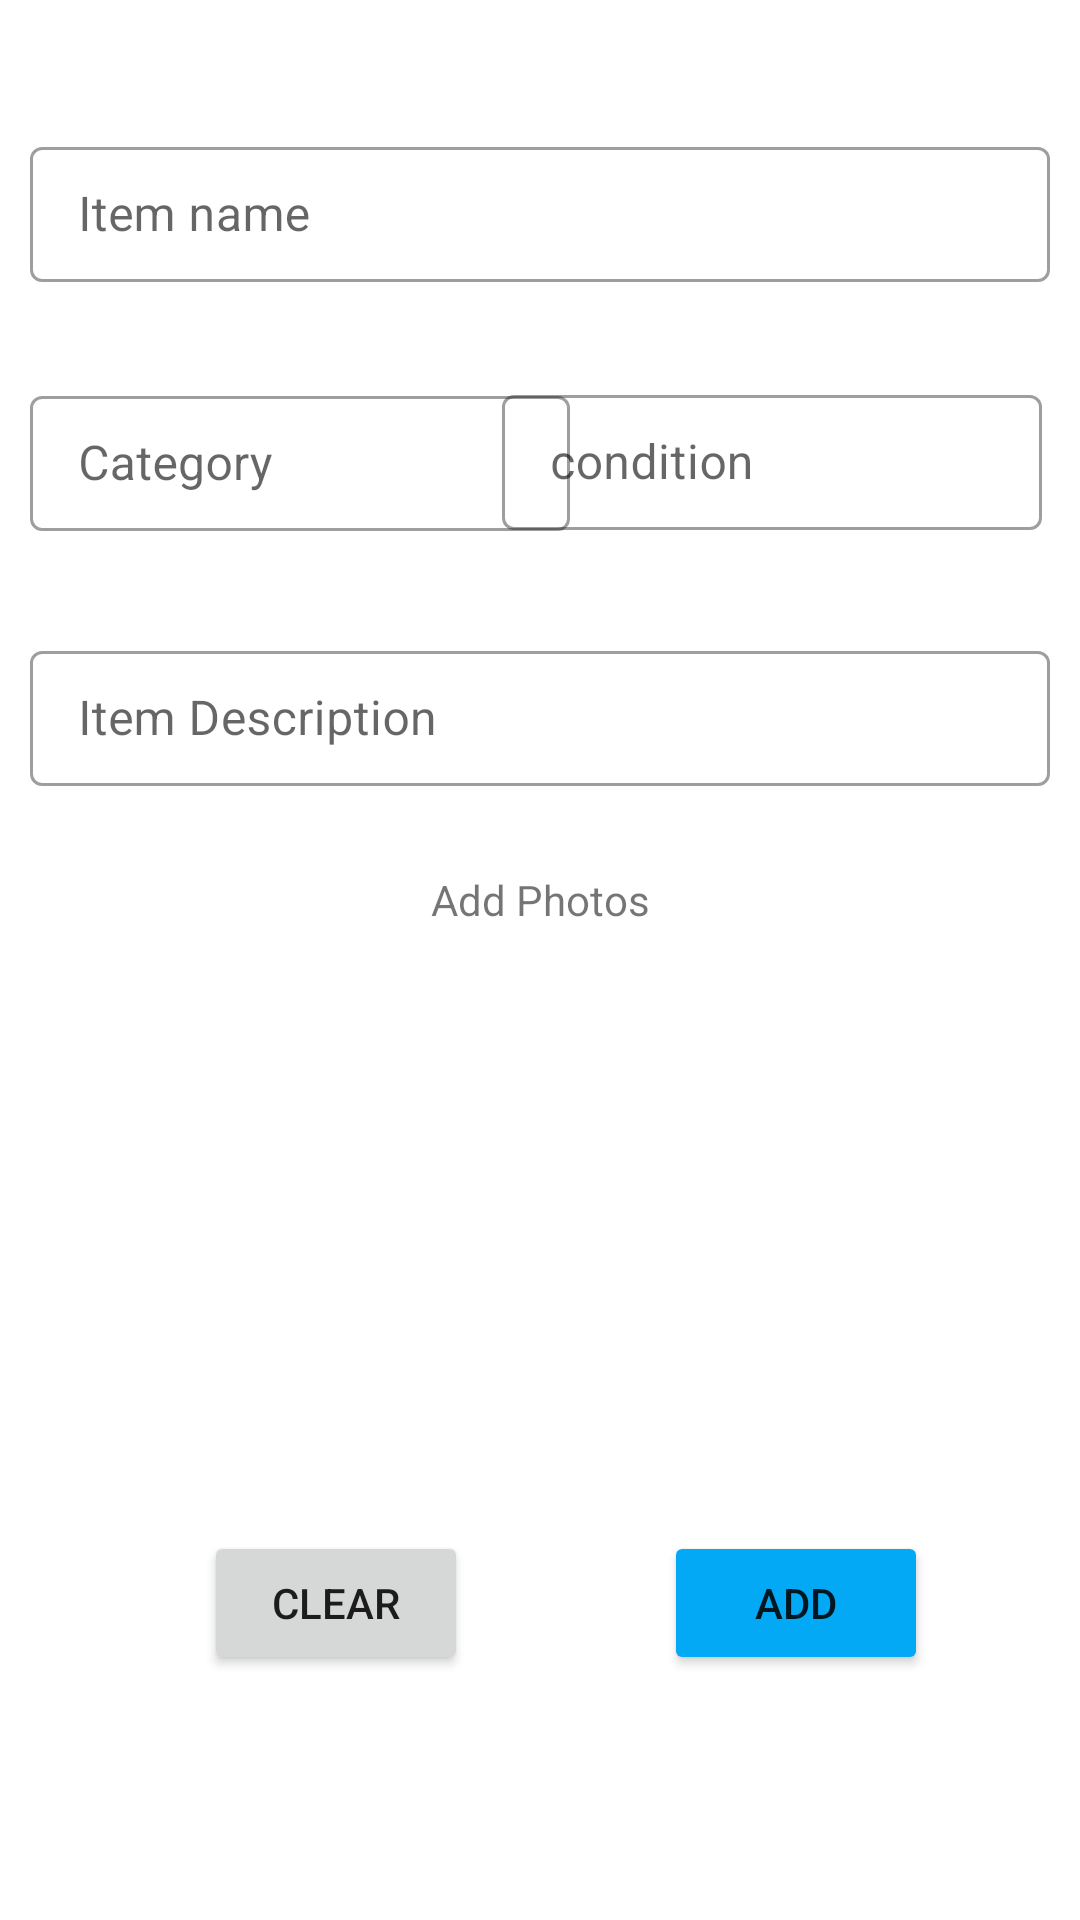

Here is an Android app screen rendered from its layout file. Give the layout XML and the strings, colors and styles it references.
<!-- AndroidManifest.xml: application theme Theme.ShareWare -->
<!-- res/layout/fragment_add.xml -->
<?xml version="1.0" encoding="utf-8"?>
<FrameLayout xmlns:android="http://schemas.android.com/apk/res/android"
    xmlns:app="http://schemas.android.com/apk/res-auto"
    xmlns:tools="http://schemas.android.com/tools"
    android:layout_width="match_parent"
    android:layout_height="match_parent"
    tools:context=".AddFragment">

    
    <androidx.constraintlayout.widget.ConstraintLayout
        android:layout_width="match_parent"
        android:layout_height="match_parent">

        <com.google.android.material.textfield.TextInputLayout
            android:id="@+id/itemNameField"
            style="@style/Widget.MaterialComponents.TextInputLayout.OutlinedBox"
            android:layout_width="match_parent"
            android:layout_height="wrap_content"
            android:layout_marginStart="10dp"
            android:layout_marginEnd="10dp"
            android:hint="Item name"
            app:layout_constraintBottom_toBottomOf="parent"
            app:layout_constraintEnd_toEndOf="parent"
            app:layout_constraintHorizontal_bias="0.0"
            app:layout_constraintStart_toStartOf="parent"
            app:layout_constraintTop_toTopOf="parent"
            app:layout_constraintVertical_bias="0.074">

            <com.google.android.material.textfield.TextInputEditText
                android:id="@+id/itemName"
                android:layout_width="match_parent"
                android:layout_height="45dp" />

        </com.google.android.material.textfield.TextInputLayout>


        <com.google.android.material.textfield.TextInputLayout
            android:id="@+id/categoryField"
            style="@style/Widget.MaterialComponents.TextInputLayout.OutlinedBox"
            android:layout_width="180dp"
            android:layout_height="wrap_content"
            android:layout_marginStart="10dp"
            android:layout_marginEnd="10dp"
            android:hint="Category"
            app:layout_constraintBottom_toBottomOf="parent"
            app:layout_constraintEnd_toEndOf="parent"
            app:layout_constraintHorizontal_bias="0.0"
            app:layout_constraintStart_toStartOf="parent"
            app:layout_constraintTop_toTopOf="parent"
            app:layout_constraintVertical_bias="0.215">

            <com.google.android.material.textfield.TextInputEditText
                android:id="@+id/category"
                android:layout_width="match_parent"
                android:layout_height="45dp" />
        </com.google.android.material.textfield.TextInputLayout>


        <com.google.android.material.textfield.TextInputLayout
            android:id="@+id/statusField"
            style="@style/Widget.MaterialComponents.TextInputLayout.OutlinedBox"
            android:layout_width="180dp"
            android:layout_height="wrap_content"
            android:hint="condition"
            app:layout_constraintBottom_toBottomOf="parent"
            app:layout_constraintEnd_toEndOf="parent"
            app:layout_constraintHorizontal_bias="0.93"
            app:layout_constraintStart_toStartOf="parent"
            app:layout_constraintTop_toTopOf="parent"
            app:layout_constraintVertical_bias="0.214">

            <com.google.android.material.textfield.TextInputEditText
                android:id="@+id/status"
                android:layout_width="match_parent"
                android:layout_height="45dp" />
        </com.google.android.material.textfield.TextInputLayout>

        <com.google.android.material.textfield.TextInputLayout
            android:id="@+id/descriptionField"
            style="@style/Widget.MaterialComponents.TextInputLayout.OutlinedBox"
            android:layout_width="match_parent"
            android:layout_height="wrap_content"
            android:layout_marginStart="10dp"
            android:layout_marginEnd="10dp"
            android:hint="Item Description"
            app:layout_constraintBottom_toBottomOf="parent"
            app:layout_constraintEnd_toEndOf="parent"
            app:layout_constraintHorizontal_bias="0.0"
            app:layout_constraintStart_toStartOf="parent"
            app:layout_constraintTop_toTopOf="parent"
            app:layout_constraintVertical_bias="0.359">

            <com.google.android.material.textfield.TextInputEditText
                android:id="@+id/description"
                android:layout_width="match_parent"
                android:layout_height="45dp" />
        </com.google.android.material.textfield.TextInputLayout>

        <TextView
            android:id="@+id/textView16"
            android:layout_width="wrap_content"
            android:layout_height="wrap_content"
            android:text="Add Photos"
            app:layout_constraintBottom_toBottomOf="parent"
            app:layout_constraintEnd_toEndOf="parent"
            app:layout_constraintStart_toStartOf="parent"
            app:layout_constraintTop_toBottomOf="@+id/descriptionField"
            app:layout_constraintVertical_bias="0.079" />

        <ImageView
            android:id="@+id/mainImage"
            android:layout_width="96dp"
            android:layout_height="91dp"
            android:src="@drawable/addphotos"
            app:layout_constraintBottom_toBottomOf="parent"
            app:layout_constraintEnd_toEndOf="parent"
            app:layout_constraintHorizontal_bias="0.133"
            app:layout_constraintStart_toStartOf="parent"
            app:layout_constraintTop_toBottomOf="@+id/textView16"
            app:layout_constraintVertical_bias="0.088" />

        <ImageView
            android:id="@+id/image1"
            android:layout_width="96dp"
            android:layout_height="91dp"
            android:src="@drawable/addphotos"
            app:layout_constraintBottom_toBottomOf="parent"
            app:layout_constraintEnd_toEndOf="parent"
            app:layout_constraintHorizontal_bias="0.161"
            app:layout_constraintStart_toEndOf="@+id/image2"
            app:layout_constraintTop_toBottomOf="@+id/textView16"
            app:layout_constraintVertical_bias="0.088" />

        <ImageView
            android:id="@+id/image2"
            android:layout_width="96dp"
            android:layout_height="91dp"
            android:src="@drawable/addphotos"
            app:layout_constraintBottom_toBottomOf="parent"
            app:layout_constraintEnd_toEndOf="parent"
            app:layout_constraintHorizontal_bias="0.107"
            app:layout_constraintStart_toEndOf="@+id/mainImage"
            app:layout_constraintTop_toBottomOf="@+id/textView16"
            app:layout_constraintVertical_bias="0.088" />

        <Button
            android:id="@+id/addBtn"
            android:layout_width="wrap_content"
            android:layout_height="wrap_content"
            android:text="Add"
            app:backgroundTint="#03A9F4"
            app:layout_constraintBottom_toBottomOf="parent"
            app:layout_constraintEnd_toEndOf="parent"
            app:layout_constraintHorizontal_bias="0.814"
            app:layout_constraintStart_toStartOf="parent"
            app:layout_constraintTop_toTopOf="parent"
            app:layout_constraintVertical_bias="0.862" />

        <Button
            android:id="@+id/clearBtn"
            android:layout_width="wrap_content"
            android:layout_height="wrap_content"
            android:text="Clear"
            app:layout_constraintBottom_toBottomOf="parent"
            app:layout_constraintEnd_toEndOf="parent"
            app:layout_constraintHorizontal_bias="0.25"
            app:layout_constraintStart_toStartOf="parent"
            app:layout_constraintTop_toTopOf="parent"
            app:layout_constraintVertical_bias="0.862" />


    </androidx.constraintlayout.widget.ConstraintLayout>

</FrameLayout>
<!-- resources referenced by this layout -->
<resources>
  <style name="Theme.ShareWare" parent="Theme.MaterialComponents.DayNight.NoActionBar">
          
          <item name="colorPrimary">@color/purple_500</item>
          <item name="colorPrimaryVariant">@color/purple_700</item>
          <item name="colorOnPrimary">@color/white</item>
          
          <item name="colorSecondary">@color/teal_200</item>
          <item name="colorSecondaryVariant">@color/teal_700</item>
          <item name="colorOnSecondary">@color/black</item>
          
          <item name="android:statusBarColor" tools:targetApi="l">?attr/colorPrimaryVariant</item>
          
      </style>
  <color name="purple_500">#FF6200EE</color>
  <color name="purple_700">#FF3700B3</color>
  <color name="white">#FFFFFFFF</color>
  <color name="teal_200">#FF03DAC5</color>
  <color name="teal_700">#FF018786</color>
  <color name="black">#FF000000</color>
</resources>
